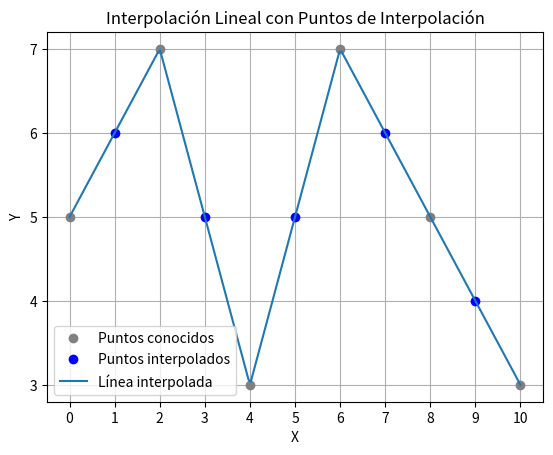

Reproduce this figure in Python.
import matplotlib.pyplot as plt
from scipy import interpolate
import numpy as np

# Nuevos puntos dados por el usuario
x_points = np.array([0, 2, 4, 6, 8, 10])
y_points = np.array([5, 7, 3, 7, 5, 3])

# Puntos resultantes de la interpolación
x_int_points = np.array([1, 3, 5, 7, 9])
y_int_points = np.array([6, 5, 5, 6, 4])

# Creamos una función de interpolación lineal basada en los puntos dados
linear_interpolation = interpolate.interp1d(x_points, y_points, kind='linear')

# Generamos puntos x nuevos para la línea interpolada
x_new = np.linspace(min(x_points), max(x_points), num=200)

# Usamos la función de interpolación para obtener los nuevos valores y
y_new = linear_interpolation(x_new)

# Configurando los ticks de los ejes con una separación de 1
plt.xticks(np.arange(min(x_points) - 1, max(x_points) + 2, 1))
plt.yticks(np.arange(min(y_points) - 1, max(y_points) + 2, 1))

# Graficamos los puntos conocidos en color negro
plt.plot(x_points, y_points, 'o', color='gray', label='Puntos conocidos')

# Graficamos los puntos interpolados en color verde
plt.plot(x_int_points, y_int_points, 'o', color='blue', label='Puntos interpolados')

# Graficamos la línea interpolada en color azul
plt.plot(x_new, y_new, '-', label='Línea interpolada')

plt.xlabel('X')
plt.ylabel('Y')
plt.title('Interpolación Lineal con Puntos de Interpolación')
plt.legend()
plt.grid(True)
plt.show()